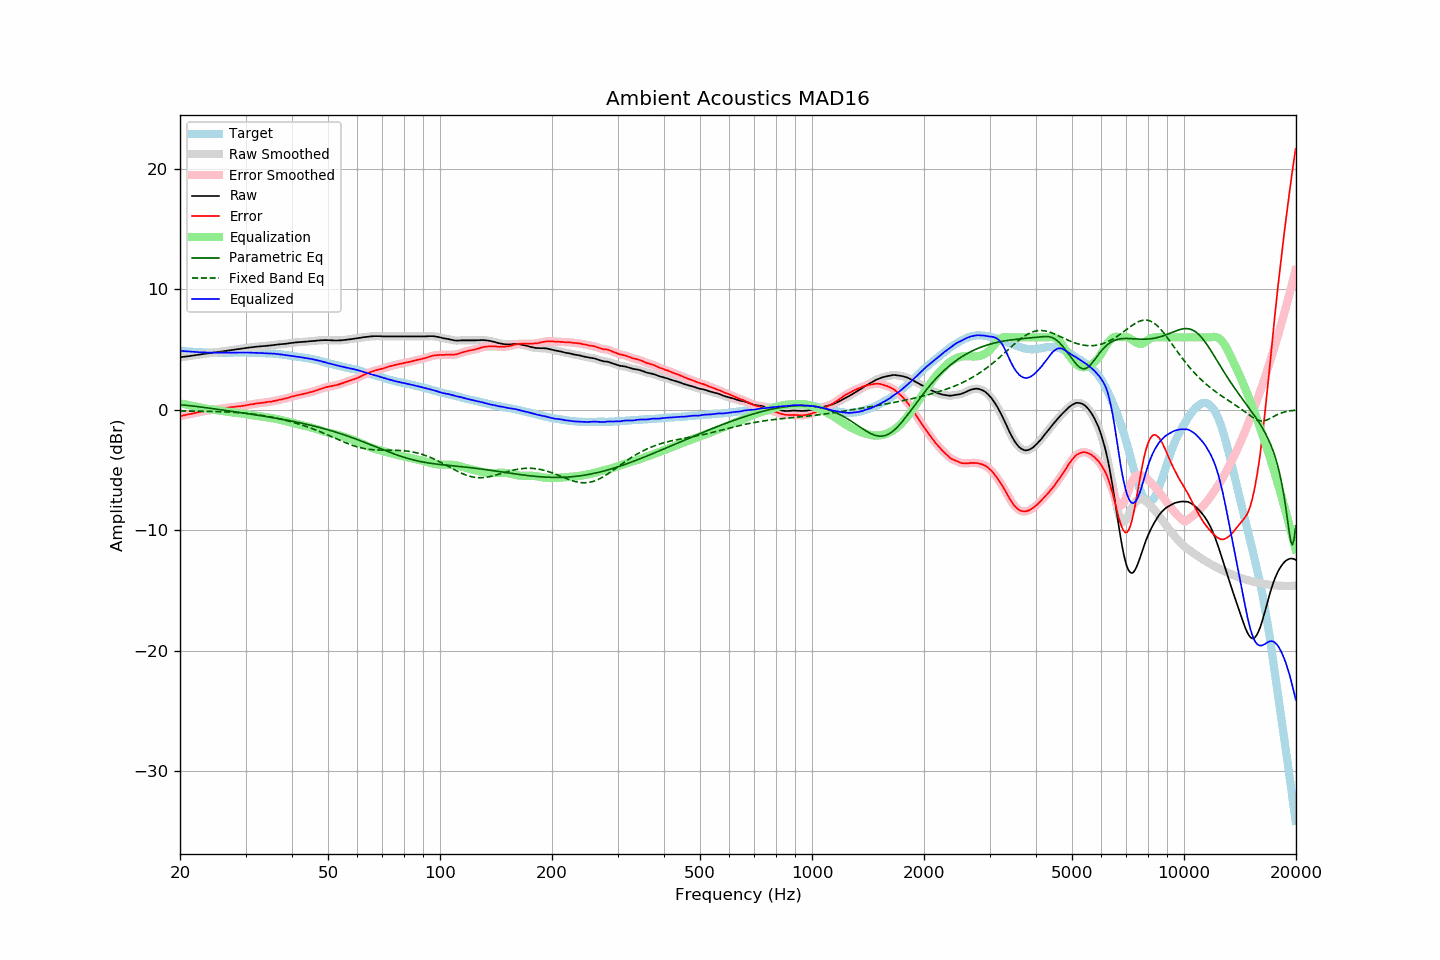

Values plotted in this chart, from the file beside it:
frequency, raw, error, smoothed, error_smoothed, equalization, parametric_eq, fixed_band_eq, equalized_raw, equalized_smoothed, target
20.00, 4.34, -0.54, 4.34, -0.54, 0.54, 0.41, -0.10, 4.88, 4.88, 4.88
20.20, 4.36, -0.51, 4.36, -0.51, 0.51, 0.40, -0.10, 4.87, 4.87, 4.87
20.40, 4.38, -0.48, 4.38, -0.48, 0.48, 0.39, -0.10, 4.86, 4.86, 4.86
20.61, 4.40, -0.45, 4.40, -0.45, 0.45, 0.38, -0.10, 4.85, 4.85, 4.85
20.81, 4.41, -0.42, 4.42, -0.42, 0.42, 0.37, -0.10, 4.83, 4.84, 4.83
21.02, 4.43, -0.39, 4.43, -0.39, 0.39, 0.35, -0.11, 4.82, 4.83, 4.82
21.23, 4.45, -0.36, 4.45, -0.36, 0.36, 0.34, -0.11, 4.82, 4.82, 4.81
21.44, 4.47, -0.35, 4.47, -0.34, 0.33, 0.32, -0.11, 4.81, 4.81, 4.82
21.66, 4.49, -0.31, 4.49, -0.31, 0.31, 0.31, -0.11, 4.80, 4.80, 4.80
21.87, 4.51, -0.28, 4.51, -0.28, 0.28, 0.29, -0.11, 4.79, 4.79, 4.80
22.09, 4.53, -0.24, 4.53, -0.25, 0.25, 0.27, -0.12, 4.78, 4.78, 4.78
22.31, 4.55, -0.22, 4.55, -0.22, 0.22, 0.26, -0.12, 4.78, 4.78, 4.78
22.54, 4.57, -0.19, 4.57, -0.20, 0.20, 0.24, -0.12, 4.77, 4.77, 4.77
22.76, 4.59, -0.17, 4.59, -0.17, 0.17, 0.22, -0.12, 4.76, 4.76, 4.77
22.99, 4.61, -0.14, 4.61, -0.14, 0.14, 0.21, -0.13, 4.76, 4.76, 4.76
23.22, 4.63, -0.11, 4.63, -0.12, 0.12, 0.19, -0.13, 4.75, 4.75, 4.75
23.45, 4.65, -0.10, 4.65, -0.09, 0.10, 0.17, -0.13, 4.75, 4.75, 4.76
23.69, 4.67, -0.07, 4.67, -0.07, 0.08, 0.15, -0.14, 4.75, 4.75, 4.75
23.92, 4.68, -0.05, 4.69, -0.06, 0.06, 0.13, -0.14, 4.74, 4.74, 4.73
24.16, 4.70, -0.04, 4.71, -0.03, 0.04, 0.12, -0.14, 4.74, 4.74, 4.74
24.40, 4.72, -0.02, 4.72, -0.02, 0.02, 0.10, -0.14, 4.74, 4.74, 4.74
24.65, 4.74, 0.00, 4.74, -0.00, -0.00, 0.08, -0.15, 4.74, 4.74, 4.74
24.89, 4.75, 0.01, 4.76, 0.02, -0.02, 0.06, -0.15, 4.73, 4.74, 4.74
25.14, 4.77, 0.04, 4.77, 0.04, -0.04, 0.04, -0.16, 4.73, 4.73, 4.73
25.39, 4.79, 0.06, 4.79, 0.06, -0.06, 0.02, -0.16, 4.73, 4.73, 4.73
25.65, 4.81, 0.08, 4.81, 0.09, -0.08, 0.00, -0.16, 4.73, 4.73, 4.73
25.91, 4.83, 0.11, 4.83, 0.10, -0.10, -0.02, -0.17, 4.73, 4.73, 4.73
26.16, 4.85, 0.12, 4.85, 0.12, -0.12, -0.03, -0.17, 4.73, 4.73, 4.74
26.43, 4.87, 0.14, 4.87, 0.14, -0.14, -0.05, -0.18, 4.73, 4.73, 4.74
26.69, 4.89, 0.16, 4.89, 0.16, -0.16, -0.07, -0.19, 4.73, 4.73, 4.74
26.96, 4.91, 0.18, 4.91, 0.18, -0.18, -0.09, -0.19, 4.73, 4.74, 4.73
27.23, 4.93, 0.20, 4.93, 0.20, -0.20, -0.11, -0.20, 4.74, 4.74, 4.73
27.50, 4.95, 0.22, 4.95, 0.22, -0.21, -0.13, -0.21, 4.74, 4.74, 4.73
27.77, 4.96, 0.22, 4.97, 0.23, -0.23, -0.15, -0.21, 4.74, 4.74, 4.74
28.05, 4.98, 0.24, 4.99, 0.24, -0.24, -0.17, -0.22, 4.74, 4.74, 4.74
28.33, 5.00, 0.26, 5.00, 0.26, -0.26, -0.19, -0.23, 4.75, 4.75, 4.75
28.62, 5.02, 0.28, 5.02, 0.27, -0.27, -0.21, -0.24, 4.75, 4.75, 4.75
28.90, 5.03, 0.28, 5.04, 0.28, -0.29, -0.23, -0.25, 4.75, 4.75, 4.76
29.19, 5.05, 0.30, 5.05, 0.30, -0.30, -0.25, -0.26, 4.75, 4.75, 4.75
29.48, 5.07, 0.32, 5.07, 0.32, -0.32, -0.27, -0.27, 4.75, 4.75, 4.75
29.78, 5.09, 0.34, 5.09, 0.34, -0.34, -0.29, -0.28, 4.75, 4.75, 4.75
30.08, 5.11, 0.36, 5.11, 0.37, -0.37, -0.31, -0.30, 4.75, 4.75, 4.75
30.38, 5.13, 0.40, 5.13, 0.39, -0.39, -0.33, -0.31, 4.74, 4.75, 4.74
30.68, 5.15, 0.42, 5.15, 0.42, -0.41, -0.35, -0.32, 4.74, 4.74, 4.74
30.99, 5.17, 0.44, 5.17, 0.43, -0.44, -0.37, -0.34, 4.74, 4.73, 4.73
31.30, 5.18, 0.45, 5.19, 0.46, -0.46, -0.39, -0.36, 4.73, 4.73, 4.73
31.61, 5.20, 0.47, 5.20, 0.48, -0.48, -0.41, -0.37, 4.72, 4.72, 4.73
31.93, 5.22, 0.51, 5.22, 0.50, -0.50, -0.43, -0.39, 4.72, 4.72, 4.71
32.24, 5.23, 0.52, 5.23, 0.52, -0.52, -0.45, -0.41, 4.71, 4.72, 4.72
32.57, 5.24, 0.54, 5.25, 0.54, -0.54, -0.47, -0.43, 4.71, 4.71, 4.70
32.89, 5.26, 0.56, 5.26, 0.56, -0.56, -0.49, -0.45, 4.71, 4.70, 4.70
33.22, 5.27, 0.57, 5.27, 0.57, -0.58, -0.51, -0.47, 4.70, 4.70, 4.70
33.55, 5.28, 0.59, 5.28, 0.59, -0.59, -0.53, -0.49, 4.69, 4.69, 4.70
33.89, 5.29, 0.61, 5.29, 0.61, -0.61, -0.55, -0.52, 4.68, 4.68, 4.68
34.23, 5.30, 0.63, 5.30, 0.63, -0.63, -0.58, -0.54, 4.68, 4.68, 4.67
34.57, 5.31, 0.64, 5.32, 0.65, -0.65, -0.60, -0.57, 4.67, 4.67, 4.67
34.92, 5.33, 0.68, 5.33, 0.67, -0.67, -0.62, -0.59, 4.67, 4.66, 4.66
35.27, 5.34, 0.67, 5.35, 0.69, -0.69, -0.64, -0.62, 4.65, 4.66, 4.67
35.62, 5.36, 0.71, 5.36, 0.71, -0.71, -0.66, -0.64, 4.65, 4.65, 4.65
35.97, 5.38, 0.74, 5.38, 0.73, -0.74, -0.69, -0.67, 4.65, 4.64, 4.65
... 635 more rows
